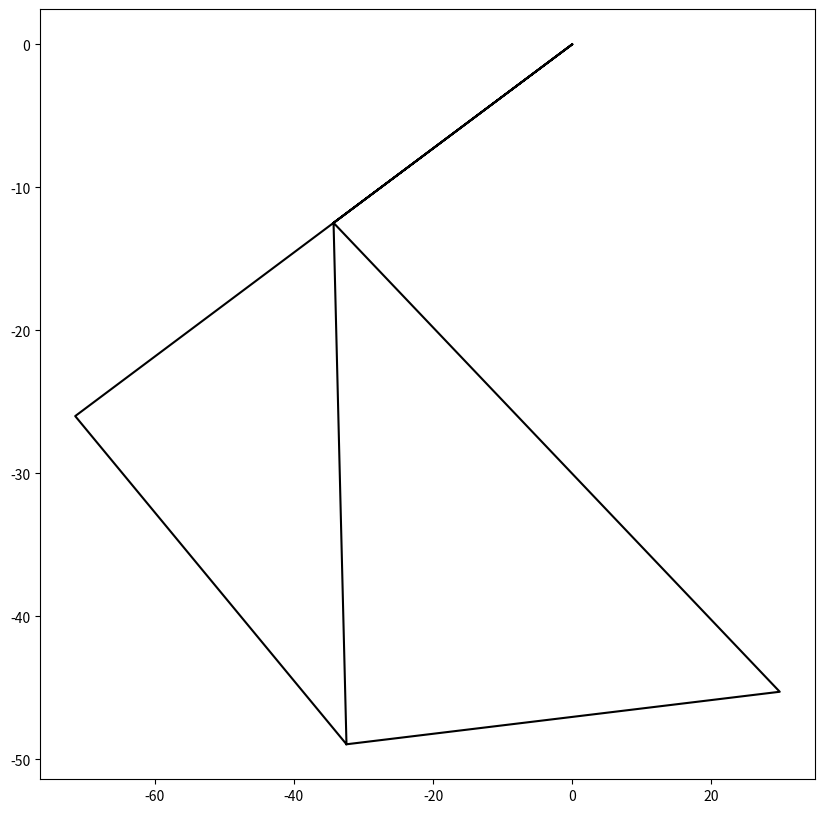

This chart was generated by the following Python code:
import functools
import math
from dataclasses import dataclass

import matplotlib.animation as animation
import matplotlib.pyplot as plt
import numpy as np
from scipy.optimize import fsolve


@dataclass
class Coordinate:
    x: float
    y: float


@dataclass
class BladeState:
    o_4: Coordinate
    a: Coordinate
    b: Coordinate
    g: Coordinate


class blade:
    NUM_POINTS = 100
    PLOT_RANGE = [-100, 100, -100, 100]

    def __init__(self, a, b, c, d, e, f, g, theta_1, theta_5):
        self.a = a
        self.b = b
        self.c = c
        self.d = d
        self.e = e
        self.f = f
        self.g = g
        self.theta_1 = theta_1
        self.theta_5 = theta_5
        blade_states = self.calc_blade_states(200 * np.pi / 180, 280 * np.pi / 180)
        self.plot_blade_motion(blade_states)

    def calc_blade_state(self, theta_2):
        """Calculates the geometric state of the blade for a givent theta_2 value

        Args:
            theta_2 (float): In radian

        Returns:
            BladeState: Representing the geometric state of the blade
        """
        theta_34 = self.calc_theta_3_4(theta_2)
        o_4 = self.calc_point_o_4()
        a = self.calc_point_a(theta_2, o_4)
        b = self.calc_point_b(theta_34[1], o_4)
        g = self.calc_point_g(theta_34[1], o_4)
        return BladeState(o_4, a, b, g)

    def calc_blade_states(self, start_theta_2, end_theta_2, num_points=NUM_POINTS):
        """Calculates blade states for a range of theta_2 values

        Args:
            start_theta_2 (float): In radians
            end_theta_2 (float): In radians
            num_points (int, optional): Number of points to calculate blade state for. Defaults to NUM_POINTS.

        Returns:
            (BladeState): List of blade states over the given range of theta_2 values
        """
        theta_2s = np.arange(
            start_theta_2, end_theta_2, (end_theta_2 - start_theta_2) / num_points
        )
        return [self.calc_blade_state(theta_2) for theta_2 in theta_2s]

    def plot_blade_motion(self, blade_states):
        """Plots the motion of the blade through a series of blade states

        Args:
            blade_states ([BladeState]): Geometric states of the blade to plot
        """
        plt.figure()

        x = [
            [
                0,
                blade_state.o_4.x,
                0,
                blade_state.a.x,
                blade_state.b.x,
                blade_state.o_4.x,
                blade_state.g.x,
                blade_state.b.x,
            ]
            for blade_state in blade_states
        ]
        y = [
            [
                0,
                blade_state.o_4.y,
                0,
                blade_state.a.y,
                blade_state.b.y,
                blade_state.o_4.y,
                blade_state.g.y,
                blade_state.b.y,
            ]
            for blade_state in blade_states
        ]

        fig, ax = plt.subplots()
        fig.set_size_inches(10, 10)
        (line,) = ax.plot(x[0], y[0], color="k")
        ani = animation.FuncAnimation(
            fig, self.update_line, len(x), fargs=[x, y, line], interval=1, blit=False
        )
        plt.show()

    def update_line(self, num, x, y, line):
        line.set_data(x[num], y[num])
        line.axes.axis(self.PLOT_RANGE)
        return (line,)

    def calc_point_a(self, theta_2, o_4):
        """Calculates x and y coordinates of point a

        Args:
            theta_2 (float): In radians
            o_4 ((x:float,y:float)): in mm

        Returns:
            (x:float, y:float): Coordinates of point a
        """
        return Coordinate(
            o_4.x + self.c * math.cos(theta_2),
            o_4.y + self.c * math.sin(theta_2),
        )

    def calc_point_b(self, theta_4, o_2):
        """Calculates x and y coordinates of point b

        Args:
            theta_4 (float): In radians
            o_2 ((x:float,y:float)): in mm

        Returns:
            (x:float, y:float): Coordinates of point b
        """
        return Coordinate(
            o_2.x + self.d * math.cos(theta_4),
            o_2.y + self.d * math.sin(theta_4),
        )

    def calc_point_g(self, theta_4, o_4):
        """Calculates x and y coordinates of point g

        Args:
            theta_4 (float): In radians
            o_4 ((x:float,y:float)): in mm

        Returns:
            (x:float, y:float): Coordinates of point g
        """
        return Coordinate(
            o_4.x + self.g * math.cos(theta_4 + self.theta_5),
            o_4.y + self.g * math.sin(theta_4 + self.theta_5),
        )

    def calc_point_o_4(self):
        """Calculates x and y coordinates of point o_4

        Returns:
            (coordinate): Coordinates of point o_4
        """
        return Coordinate(
            self.d * math.cos(self.theta_1), self.d * math.sin(self.theta_1)
        )

    def calc_theta_3_4(self, theta_2):
        """Calculates values of theta 3 and theta 4 given a theta 2 value

        Args:
            theta_2 (float): In radians

        Returns:
            (theta_3: float, theta_4: float): In radians
        """
        return fsolve(
            functools.partial(self.closed_loop_equations, theta_2=theta_2), (0, 0)
        )

    def closed_loop_equations(self, guess, theta_2):
        """Closed-loop equations for four bar mechanism of a blade

        Args:
            guess (theta_3, theta_4): Initial guesses for theta_3 and theta_4
            theta_2 (float): theta_2 value

        Returns:
            (Equation 1, Equation 2): Closed loop equations
        """
        theta_3, theta_4 = guess
        eq_1 = (
            self.a * math.cos(theta_2)
            + self.b * math.cos(theta_3)
            - self.c * math.cos(theta_4)
            - self.d * math.cos(self.theta_1)
        )
        eq_2 = (
            self.a * math.sin(theta_2)
            + self.b * math.sin(theta_3)
            - self.c * math.sin(theta_4)
            - self.d * math.sin(self.theta_1)
        )
        return eq_1, eq_2


blade(66.5, 42, 39.5, 36.5, 41.5, 35, 72, 200 * np.pi / 180, 60 * np.pi / 180)
